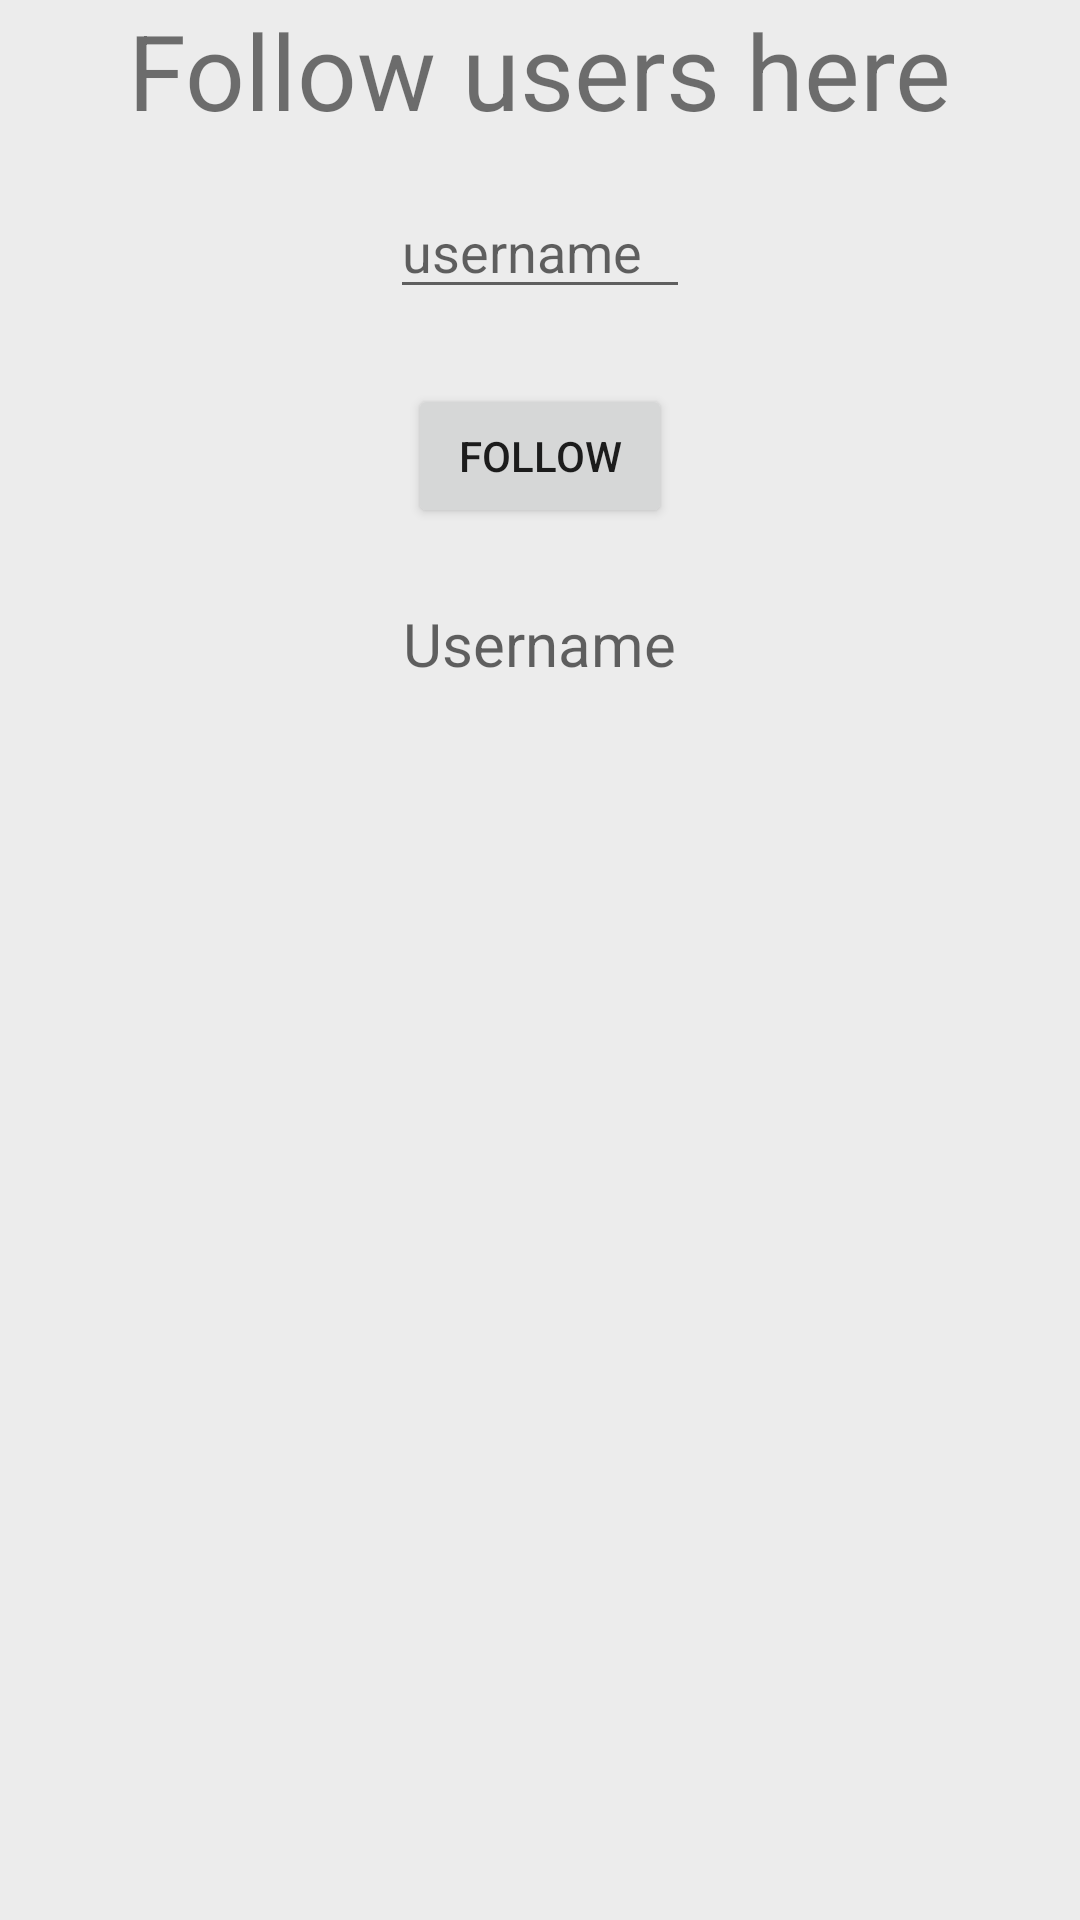

Android layout source for this screen:
<!-- AndroidManifest.xml: application theme Theme.DatabaseDesign -->
<!-- res/layout/activity_follow.xml -->
<?xml version="1.0" encoding="utf-8"?>
<RelativeLayout xmlns:android="http://schemas.android.com/apk/res/android"
    xmlns:app="http://schemas.android.com/apk/res-auto"
    xmlns:tools="http://schemas.android.com/tools"
    android:layout_width="match_parent"
    android:layout_height="match_parent"
    android:background="@color/background"
    tools:context=".FollowActivity"
    tools:deviceIds="wear">

    <RelativeLayout
        android:layout_width="match_parent"
        android:layout_height="match_parent"
        android:padding="@dimen/inner_frame_layout_padding"
        >

        <TextView
            android:id="@+id/FollowPage"
            android:layout_width="wrap_content"
            android:layout_height="wrap_content"
            android:layout_centerHorizontal="true"
            android:textSize="35dp"
            android:text="Follow users here" />


        <EditText
            android:id="@+id/searchUser"
            android:layout_width="100dp"
            android:layout_height="wrap_content"
            android:layout_below="@+id/FollowPage"
            android:layout_marginTop="15dp"
            android:layout_centerHorizontal="true"
            android:hint="username"/>


        <Button
            android:layout_width="wrap_content"
            android:layout_height="wrap_content"
            android:id="@+id/followBtn"
            android:layout_centerHorizontal="true"
            android:layout_marginTop="25dp"
            android:text="Follow"
            android:layout_below="@id/searchUser"
            />

        <TextView
            android:layout_width="wrap_content"
            android:layout_height="wrap_content"
            android:id="@+id/userFound"
            android:hint="Username"
            android:layout_below="@id/followBtn"
            android:layout_centerHorizontal="true"
            android:layout_marginTop="25dp"
            android:textSize="20dp"
            />

    </RelativeLayout>
</RelativeLayout>
<!-- resources referenced by this layout -->
<resources>
  <color name="background">#ececec</color>
  <style name="Theme.DatabaseDesign" parent="Theme.MaterialComponents.DayNight.DarkActionBar">
          
          <item name="colorPrimary">@color/purple_500</item>
          <item name="colorPrimaryVariant">@color/purple_700</item>
          <item name="colorOnPrimary">@color/white</item>
          
          <item name="colorSecondary">@color/teal_200</item>
          <item name="colorSecondaryVariant">@color/teal_700</item>
          <item name="colorOnSecondary">@color/black</item>
          
          <item name="android:statusBarColor" tools:targetApi="l">?attr/colorPrimaryVariant</item>
          
      </style>
  <color name="purple_500">#FF6200EE</color>
  <color name="purple_700">#FF3700B3</color>
  <color name="white">#ffffff</color>
  <color name="teal_200">#FF03DAC5</color>
  <color name="teal_700">#FF018786</color>
  <color name="black">#000000</color>
</resources>
